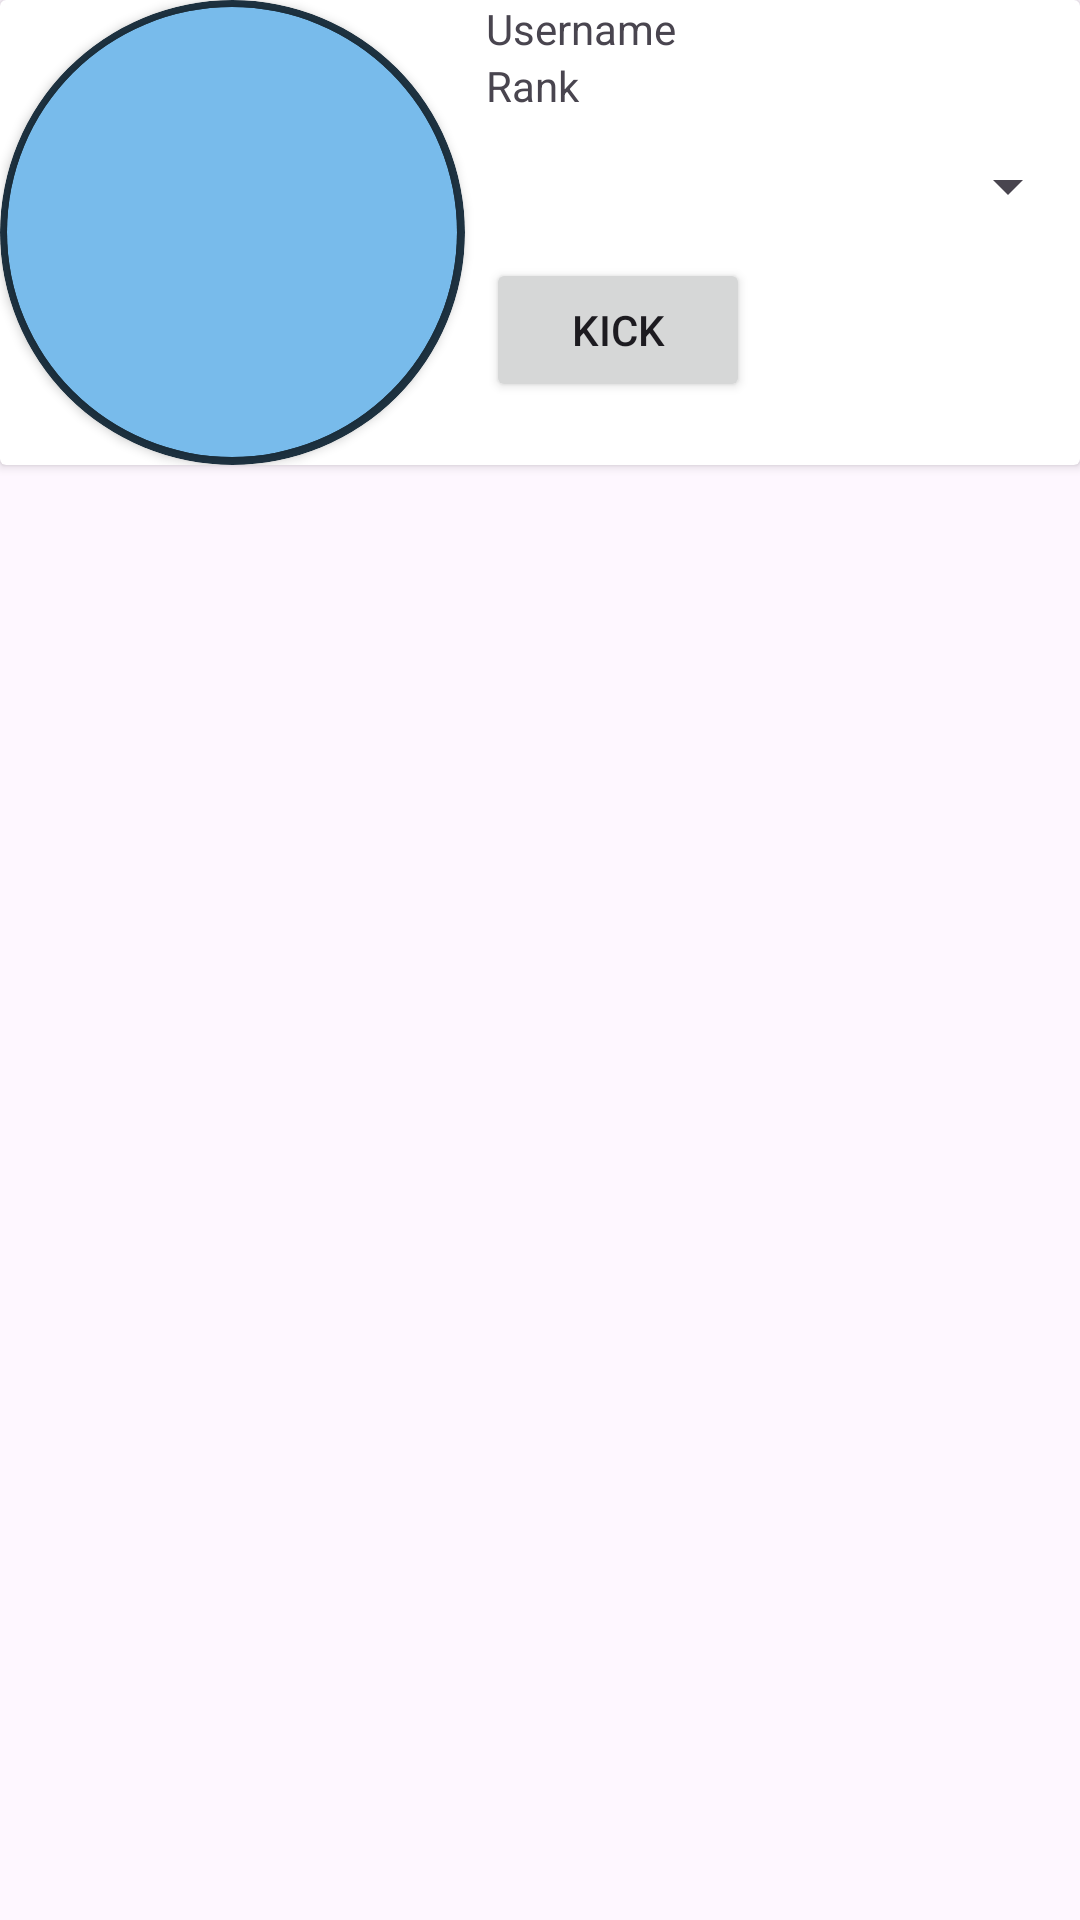

This screen was rendered from an Android layout file. Write that file and the resources it references.
<!-- AndroidManifest.xml: application theme Theme.FoodSmartCSCI334Group3 -->
<!-- res/layout/group_detail_member_card.xml -->
<?xml version="1.0" encoding="utf-8"?>
<FrameLayout xmlns:android="http://schemas.android.com/apk/res/android"
    android:layout_width="match_parent"
    android:layout_height="match_parent">

    <androidx.cardview.widget.CardView
        android:layout_width="match_parent"
        android:layout_height="wrap_content" >

        <LinearLayout
            android:layout_width="match_parent"
            android:layout_height="match_parent"
            android:baselineAligned="false"
            android:orientation="horizontal">

            <include
                layout="@layout/image_icon"
                android:layout_width="wrap_content"
                android:layout_height="wrap_content"
                android:layout_weight="1" />

            <LinearLayout
                android:layout_width="wrap_content"
                android:layout_height="wrap_content"
                android:layout_weight="15"
                android:orientation="vertical">

                <TextView
                    android:id="@+id/memberName"
                    android:layout_width="match_parent"
                    android:layout_height="wrap_content"
                    android:text="@string/username_label" />

                <TextView
                    android:id="@+id/memberRank"
                    android:layout_width="match_parent"
                    android:layout_height="wrap_content"
                    android:text="@string/rank" />

                <Spinner
                    android:id="@+id/adminRoleSpinner"
                    android:layout_width="match_parent"
                    android:layout_height="48dp" />

                <Button
                    android:id="@+id/adminKickUserButton"
                    android:layout_width="wrap_content"
                    android:layout_height="wrap_content"
                    android:text="@string/kick_from_group" />

            </LinearLayout>

        </LinearLayout>
    </androidx.cardview.widget.CardView>
</FrameLayout>
<!-- res/layout/image_icon.xml (included above) -->
<?xml version="1.0" encoding="utf-8"?>
<FrameLayout xmlns:android="http://schemas.android.com/apk/res/android"
    xmlns:app="http://schemas.android.com/apk/res-auto"
    xmlns:tools="http://schemas.android.com/tools"
    android:layout_width="match_parent"
    android:layout_height="match_parent">

    <androidx.cardview.widget.CardView
        android:layout_width="155dp"
        android:layout_height="155dp"
        android:background="@color/dark_blue"
        app:cardBackgroundColor="@color/dark_blue"
        app:cardCornerRadius="250dp">

        <androidx.cardview.widget.CardView
            android:layout_width="150dp"
            android:layout_height="150dp"
            android:layout_gravity="center"
            app:cardBackgroundColor="@color/light_blue"
            app:cardCornerRadius="250dp">

            <ImageView
                android:id="@+id/genericIcon"
                android:layout_width="150dp"
                android:layout_height="150dp"
                android:importantForAccessibility="no"
                tools:srcCompat="@tools:sample/avatars" />
        </androidx.cardview.widget.CardView>

    </androidx.cardview.widget.CardView>
</FrameLayout>
<!-- resources referenced by this layout -->
<resources>
  <color name="dark_blue">#1f3443</color>
  <color name="light_blue">#78BBEB</color>
  <string name="kick_from_group">Kick</string>
  <string name="rank">Rank</string>
  <string name="username_label">Username</string>
  <style name="Theme.FoodSmartCSCI334Group3" parent="Theme.MaterialComponents.DayNight.DarkActionBar">
          
          <item name="colorPrimary">@color/purple_500</item>
          <item name="colorPrimaryVariant">@color/purple_700</item>
          <item name="colorOnPrimary">@color/white</item>
          
          <item name="colorSecondary">@color/teal_200</item>
          <item name="colorSecondaryVariant">@color/teal_700</item>
          <item name="colorOnSecondary">@color/black</item>
          
          <item name="android:statusBarColor">?attr/colorPrimaryVariant</item>
          
      </style>
  <color name="purple_500">#FF6200EE</color>
  <color name="purple_700">#FF3700B3</color>
  <color name="white">#FFFFFFFF</color>
  <color name="teal_200">#FF03DAC5</color>
  <color name="teal_700">#FF018786</color>
  <color name="black">#FF000000</color>
</resources>
